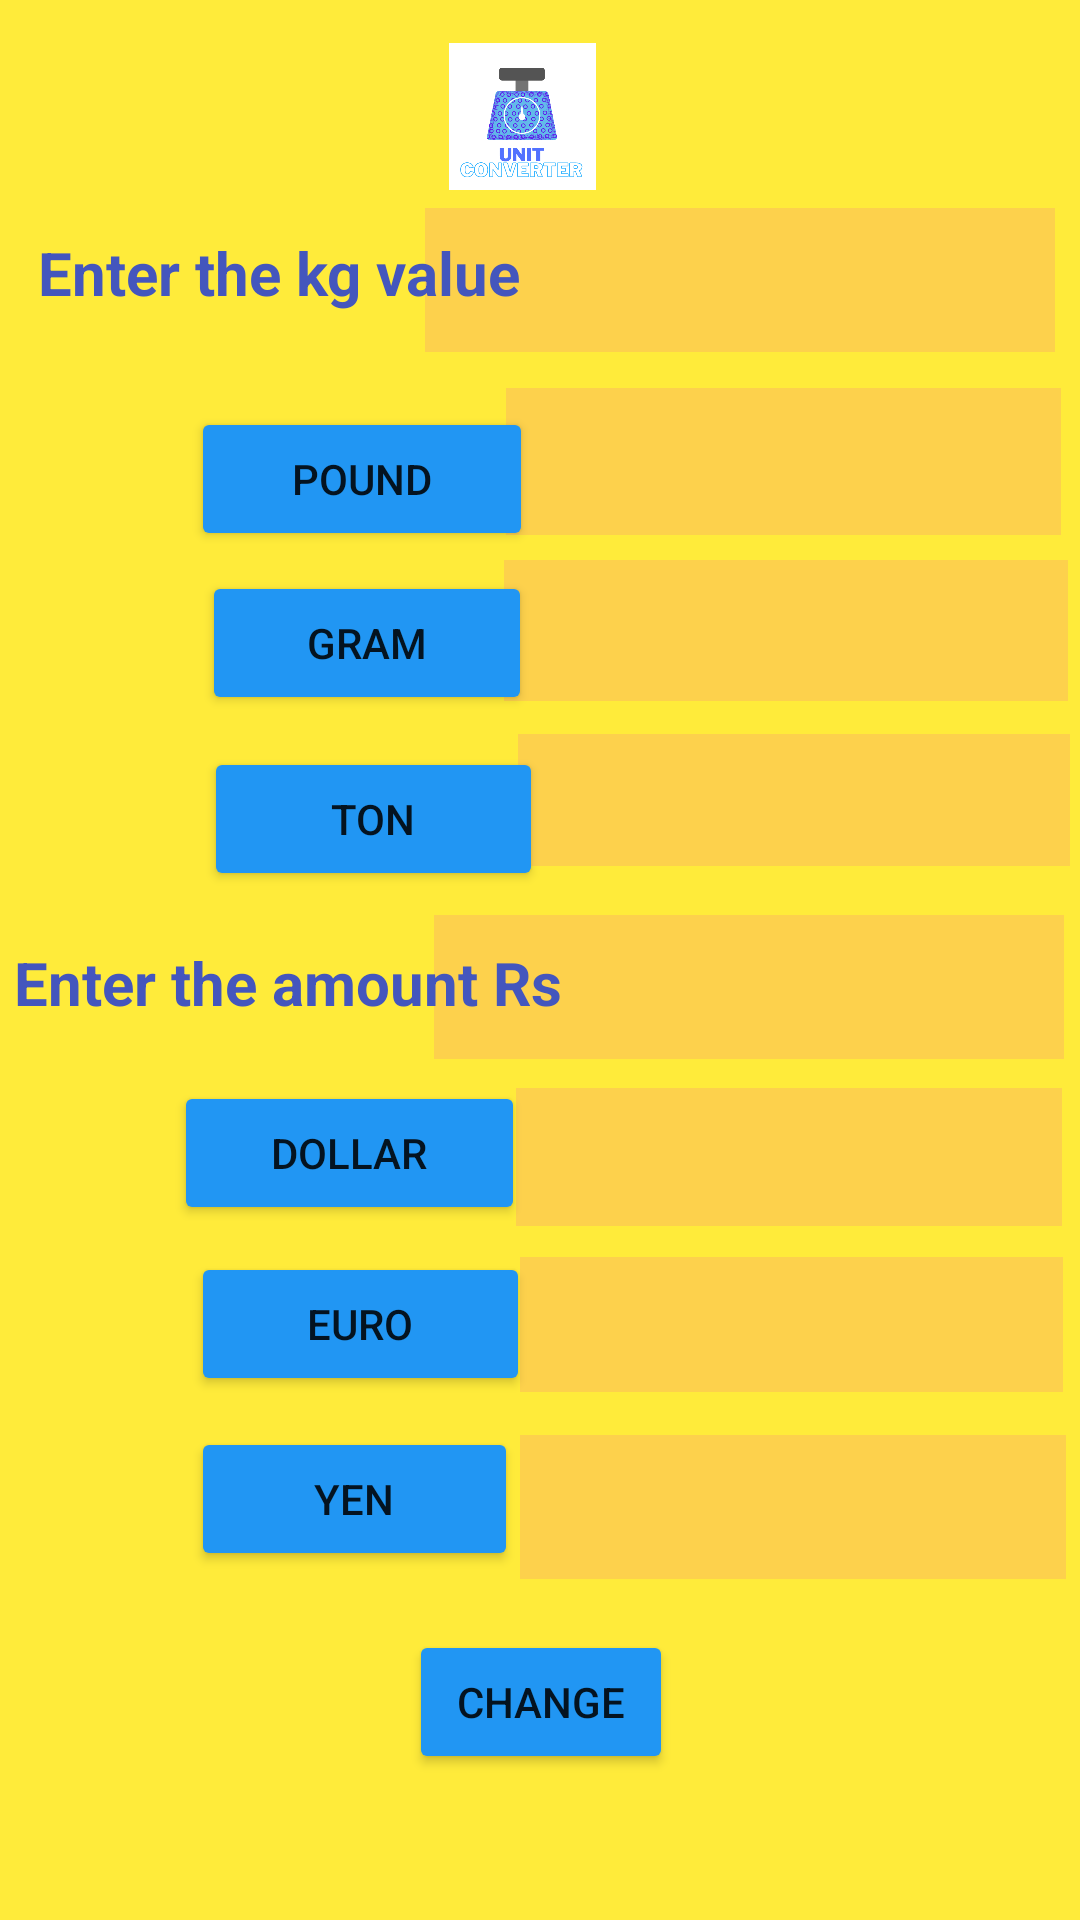

Here is an Android app screen rendered from its layout file. Give the layout XML and the strings, colors and styles it references.
<!-- AndroidManifest.xml: application theme Theme.UnConverter -->
<!-- res/layout/activity_main.xml -->
<?xml version="1.0" encoding="utf-8"?>
<androidx.constraintlayout.widget.ConstraintLayout xmlns:android="http://schemas.android.com/apk/res/android"
    xmlns:app="http://schemas.android.com/apk/res-auto"
    xmlns:tools="http://schemas.android.com/tools"
    android:layout_width="match_parent"
    android:layout_height="match_parent"
    android:background="#FFEB3A"
    tools:context=".MainActivity">

    <TextView
        android:id="@+id/yentext"
        android:layout_width="182dp"
        android:layout_height="48dp"
        android:layout_marginBottom="8dp"
        android:background="#FDD14C"
        android:textColor="#3F51B5"
        android:textSize="14sp"
        android:textStyle="bold"
        app:autoSizeTextType="none"
        app:layout_constraintBottom_toBottomOf="parent"
        app:layout_constraintEnd_toEndOf="parent"
        app:layout_constraintHorizontal_bias="0.973"
        app:layout_constraintStart_toStartOf="parent"
        app:layout_constraintTop_toTopOf="parent"
        app:layout_constraintVertical_bias="0.819" />

    <TextView
        android:id="@+id/eurotext"
        android:layout_width="181dp"
        android:layout_height="45dp"
        android:layout_marginBottom="8dp"
        android:background="#FDD14C"
        android:textColor="#3F51B5"
        android:textSize="14sp"
        android:textStyle="bold"
        app:autoSizeTextType="none"
        app:layout_constraintBottom_toBottomOf="parent"
        app:layout_constraintEnd_toEndOf="parent"
        app:layout_constraintHorizontal_bias="0.969"
        app:layout_constraintStart_toStartOf="parent"
        app:layout_constraintTop_toTopOf="parent"
        app:layout_constraintVertical_bias="0.714" />

    <Button
        android:id="@+id/yen"
        android:layout_width="109dp"
        android:layout_height="48dp"
        android:layout_marginTop="44dp"
        android:text="Yen"
        app:backgroundTint="#2196F3"
        app:layout_constraintBottom_toBottomOf="parent"
        app:layout_constraintEnd_toEndOf="parent"
        app:layout_constraintHorizontal_bias="0.254"
        app:layout_constraintStart_toStartOf="parent"
        app:layout_constraintTop_toTopOf="parent"
        app:layout_constraintVertical_bias="0.788" />

    <Button
        android:id="@+id/euro"
        android:layout_width="113dp"
        android:layout_height="48dp"
        android:layout_marginTop="44dp"
        android:text="Euro"
        app:backgroundTint="#2196F3"
        app:layout_constraintBottom_toBottomOf="parent"
        app:layout_constraintEnd_toEndOf="parent"
        app:layout_constraintHorizontal_bias="0.258"
        app:layout_constraintStart_toStartOf="parent"
        app:layout_constraintTop_toTopOf="parent"
        app:layout_constraintVertical_bias="0.681" />

    <Button
        android:id="@+id/dollar"
        android:layout_width="117dp"
        android:layout_height="48dp"
        android:layout_marginTop="44dp"
        android:text="Dollar"
        app:backgroundTint="#2196F3"
        app:layout_constraintBottom_toBottomOf="parent"
        app:layout_constraintEnd_toEndOf="parent"
        app:layout_constraintHorizontal_bias="0.238"
        app:layout_constraintStart_toStartOf="parent"
        app:layout_constraintTop_toTopOf="parent"
        app:layout_constraintVertical_bias="0.577" />

    <TextView
        android:id="@+id/dollartext"
        android:layout_width="182dp"
        android:layout_height="46dp"
        android:layout_marginBottom="8dp"
        android:background="#FDD14C"
        android:textColor="#3F51B5"
        android:textSize="14sp"
        android:textStyle="bold"
        app:autoSizeTextType="none"
        app:layout_constraintBottom_toBottomOf="parent"
        app:layout_constraintEnd_toEndOf="parent"
        app:layout_constraintHorizontal_bias="0.967"
        app:layout_constraintStart_toStartOf="parent"
        app:layout_constraintTop_toTopOf="parent"
        app:layout_constraintVertical_bias="0.619" />

    <EditText
        android:id="@+id/editText2"
        android:layout_width="wrap_content"
        android:layout_height="wrap_content"
        android:autofillHints=""
        android:background="#FDD14C"
        android:ems="10"
        android:inputType="number"
        android:minHeight="48dp"
        app:layout_constraintBottom_toBottomOf="parent"
        app:layout_constraintEnd_toEndOf="parent"
        app:layout_constraintHorizontal_bias="0.965"
        app:layout_constraintStart_toStartOf="parent"
        app:layout_constraintTop_toTopOf="parent"
        app:layout_constraintVertical_bias="0.515"
        tools:ignore="SpeakableTextPresentCheck" />

    <TextView
        android:id="@+id/text3"
        android:layout_width="184dp"
        android:layout_height="44dp"
        android:layout_marginBottom="8dp"
        android:background="#FDD14C"
        android:textColor="#3F51B5"
        android:textSize="14sp"
        android:textStyle="bold"
        app:autoSizeTextType="none"
        app:layout_constraintBottom_toBottomOf="parent"
        app:layout_constraintEnd_toEndOf="parent"
        app:layout_constraintHorizontal_bias="0.982"
        app:layout_constraintStart_toStartOf="parent"
        app:layout_constraintTop_toTopOf="parent"
        app:layout_constraintVertical_bias="0.416" />

    <Button
        android:id="@+id/gram"
        android:layout_width="110dp"
        android:layout_height="48dp"
        android:layout_marginTop="44dp"
        android:text="Gram"
        app:backgroundTint="#2196F3"
        app:layout_constraintBottom_toBottomOf="parent"
        app:layout_constraintEnd_toEndOf="parent"
        app:layout_constraintHorizontal_bias="0.269"
        app:layout_constraintStart_toStartOf="parent"
        app:layout_constraintTop_toTopOf="parent"
        app:layout_constraintVertical_bias="0.267" />

    <TextView
        android:id="@+id/Text"
        android:layout_width="188dp"
        android:layout_height="47dp"
        android:layout_marginBottom="8dp"
        android:background="#FDD14C"
        android:textColor="#3F51B5"
        android:textSize="14sp"
        android:textStyle="bold"
        app:autoSizeTextType="none"
        app:layout_constraintBottom_toBottomOf="parent"
        app:layout_constraintEnd_toEndOf="parent"
        app:layout_constraintHorizontal_bias="0.977"
        app:layout_constraintStart_toStartOf="parent"
        app:layout_constraintTop_toTopOf="parent"
        app:layout_constraintVertical_bias="0.319" />

    <EditText
        android:id="@+id/editText"
        android:layout_width="wrap_content"
        android:layout_height="wrap_content"
        android:autofillHints=""
        android:background="#FDD14C"
        android:ems="10"
        android:inputType="number"
        android:minHeight="48dp"
        app:layout_constraintBottom_toBottomOf="parent"
        app:layout_constraintEnd_toEndOf="parent"
        app:layout_constraintHorizontal_bias="0.945"
        app:layout_constraintStart_toStartOf="parent"
        app:layout_constraintTop_toTopOf="parent"
        app:layout_constraintVertical_bias="0.117"
        tools:ignore="SpeakableTextPresentCheck" />

    <Button
        android:id="@+id/pound"
        android:layout_width="114dp"
        android:layout_height="48dp"
        android:layout_marginTop="44dp"
        android:text="Pound"
        app:backgroundTint="#2196F3"
        app:layout_constraintBottom_toBottomOf="parent"
        app:layout_constraintEnd_toEndOf="parent"
        app:layout_constraintHorizontal_bias="0.259"
        app:layout_constraintStart_toStartOf="parent"
        app:layout_constraintTop_toTopOf="parent"
        app:layout_constraintVertical_bias="0.167" />

    <Button
        android:id="@+id/ton"
        android:layout_width="113dp"
        android:layout_height="48dp"
        android:layout_marginTop="44dp"
        android:text="Ton"
        app:backgroundTint="#2196F3"
        app:layout_constraintBottom_toBottomOf="parent"
        app:layout_constraintEnd_toEndOf="parent"
        app:layout_constraintHorizontal_bias="0.275"
        app:layout_constraintStart_toStartOf="parent"
        app:layout_constraintTop_toTopOf="parent"
        app:layout_constraintVertical_bias="0.374" />

    <TextView
        android:id="@+id/textView"
        android:layout_width="185dp"
        android:layout_height="49dp"
        android:layout_marginBottom="8dp"
        android:background="#FDD14C"
        android:textColor="#3F51B5"
        android:textSize="14sp"
        android:textStyle="bold"
        app:autoSizeTextType="none"
        app:layout_constraintBottom_toBottomOf="parent"
        app:layout_constraintEnd_toEndOf="parent"
        app:layout_constraintHorizontal_bias="0.964"
        app:layout_constraintStart_toStartOf="parent"
        app:layout_constraintTop_toTopOf="parent"
        app:layout_constraintVertical_bias="0.222" />

    <TextView
        android:id="@+id/textView2"
        android:layout_width="wrap_content"
        android:layout_height="wrap_content"
        android:text="Enter the kg value"
        android:textColor="#4456BD"
        android:textSize="20sp"
        android:textStyle="bold"
        app:layout_constraintBottom_toBottomOf="parent"
        app:layout_constraintEnd_toEndOf="parent"
        app:layout_constraintHorizontal_bias="0.064"
        app:layout_constraintStart_toStartOf="parent"
        app:layout_constraintTop_toTopOf="parent"
        app:layout_constraintVertical_bias="0.126" />

    <TextView
        android:id="@+id/textView5"
        android:layout_width="wrap_content"
        android:layout_height="wrap_content"
        android:text="Enter the amount Rs"
        android:textColor="#4456BD"
        android:textSize="20sp"
        android:textStyle="bold"
        app:layout_constraintBottom_toBottomOf="parent"
        app:layout_constraintEnd_toEndOf="parent"
        app:layout_constraintHorizontal_bias="0.026"
        app:layout_constraintStart_toStartOf="parent"
        app:layout_constraintTop_toTopOf="parent"
        app:layout_constraintVertical_bias="0.512" />

    <ImageView
        android:id="@+id/imageView"
        android:layout_width="64dp"
        android:layout_height="49dp"
        app:layout_constraintBottom_toBottomOf="parent"
        app:layout_constraintEnd_toEndOf="parent"
        app:layout_constraintHorizontal_bias="0.48"
        app:layout_constraintStart_toStartOf="parent"
        app:layout_constraintTop_toTopOf="parent"
        app:layout_constraintVertical_bias="0.024"
        app:srcCompat="@drawable/converter" />

    <Button
        android:id="@+id/btnchange"
        android:layout_width="wrap_content"
        android:layout_height="wrap_content"
        android:text="Change"
        app:backgroundTint="#2196F3"
        app:layout_constraintBottom_toBottomOf="parent"
        app:layout_constraintEnd_toEndOf="parent"
        app:layout_constraintHorizontal_bias="0.501"
        app:layout_constraintStart_toStartOf="parent"
        app:layout_constraintTop_toBottomOf="@+id/imageView"
        app:layout_constraintVertical_bias="0.908"
        android:onClick="btnchange"/>

</androidx.constraintlayout.widget.ConstraintLayout>
<!-- resources referenced by this layout -->
<resources>
  <!-- drawable converter: png bitmap (drawable-v24, 53584 bytes) -->
  <style name="Theme.UnConverter" parent="Theme.MaterialComponents.DayNight.DarkActionBar">
          
          <item name="colorPrimary">@color/purple_500</item>
          <item name="colorPrimaryVariant">@color/purple_700</item>
          <item name="colorOnPrimary">@color/white</item>
          
          <item name="colorSecondary">@color/teal_200</item>
          <item name="colorSecondaryVariant">@color/teal_700</item>
          <item name="colorOnSecondary">@color/black</item>
          
          <item name="android:statusBarColor" tools:targetApi="21">?attr/colorPrimaryVariant</item>
          
      </style>
  <!-- not gathered from this repository: default colours our renderer supplied (Android Studio template values) -->
  <color name="purple_500">#FF6200EE</color>
  <color name="purple_700">#FF3700B3</color>
  <color name="teal_200">#FF03DAC5</color>
  <color name="teal_700">#FF018786</color>
  <color name="black">#FF000000</color>
  <color name="white">#FFFFFFFF</color>
</resources>
